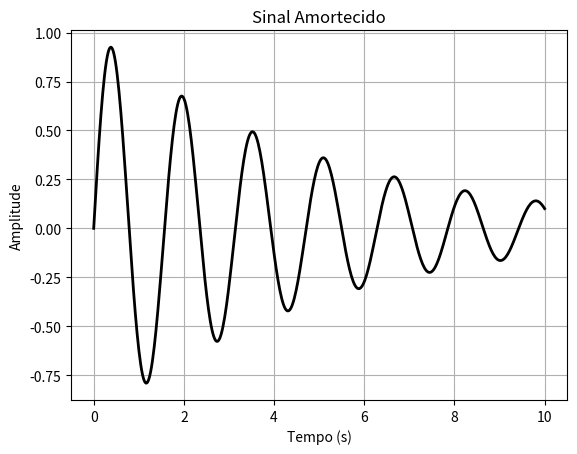

Write the Python code that produced this figure.
"""

4.4.3 Sinais amortecidos.  - pág.77

"""
import numpy as np
import matplotlib.pyplot as plt

t = np.linspace(0, 10, 500)

A = np.exp(-0.2*t)
x = A * np.sin(4*t)

plt.figure(facecolor='white')  # borda branca da figura
plt.plot(t, x, color='black', linewidth=2)  # curva preta

plt.title('Sinal Amortecido')
plt.xlabel('Tempo (s)')
plt.ylabel('Amplitude')
plt.grid(True)

plt.show()
